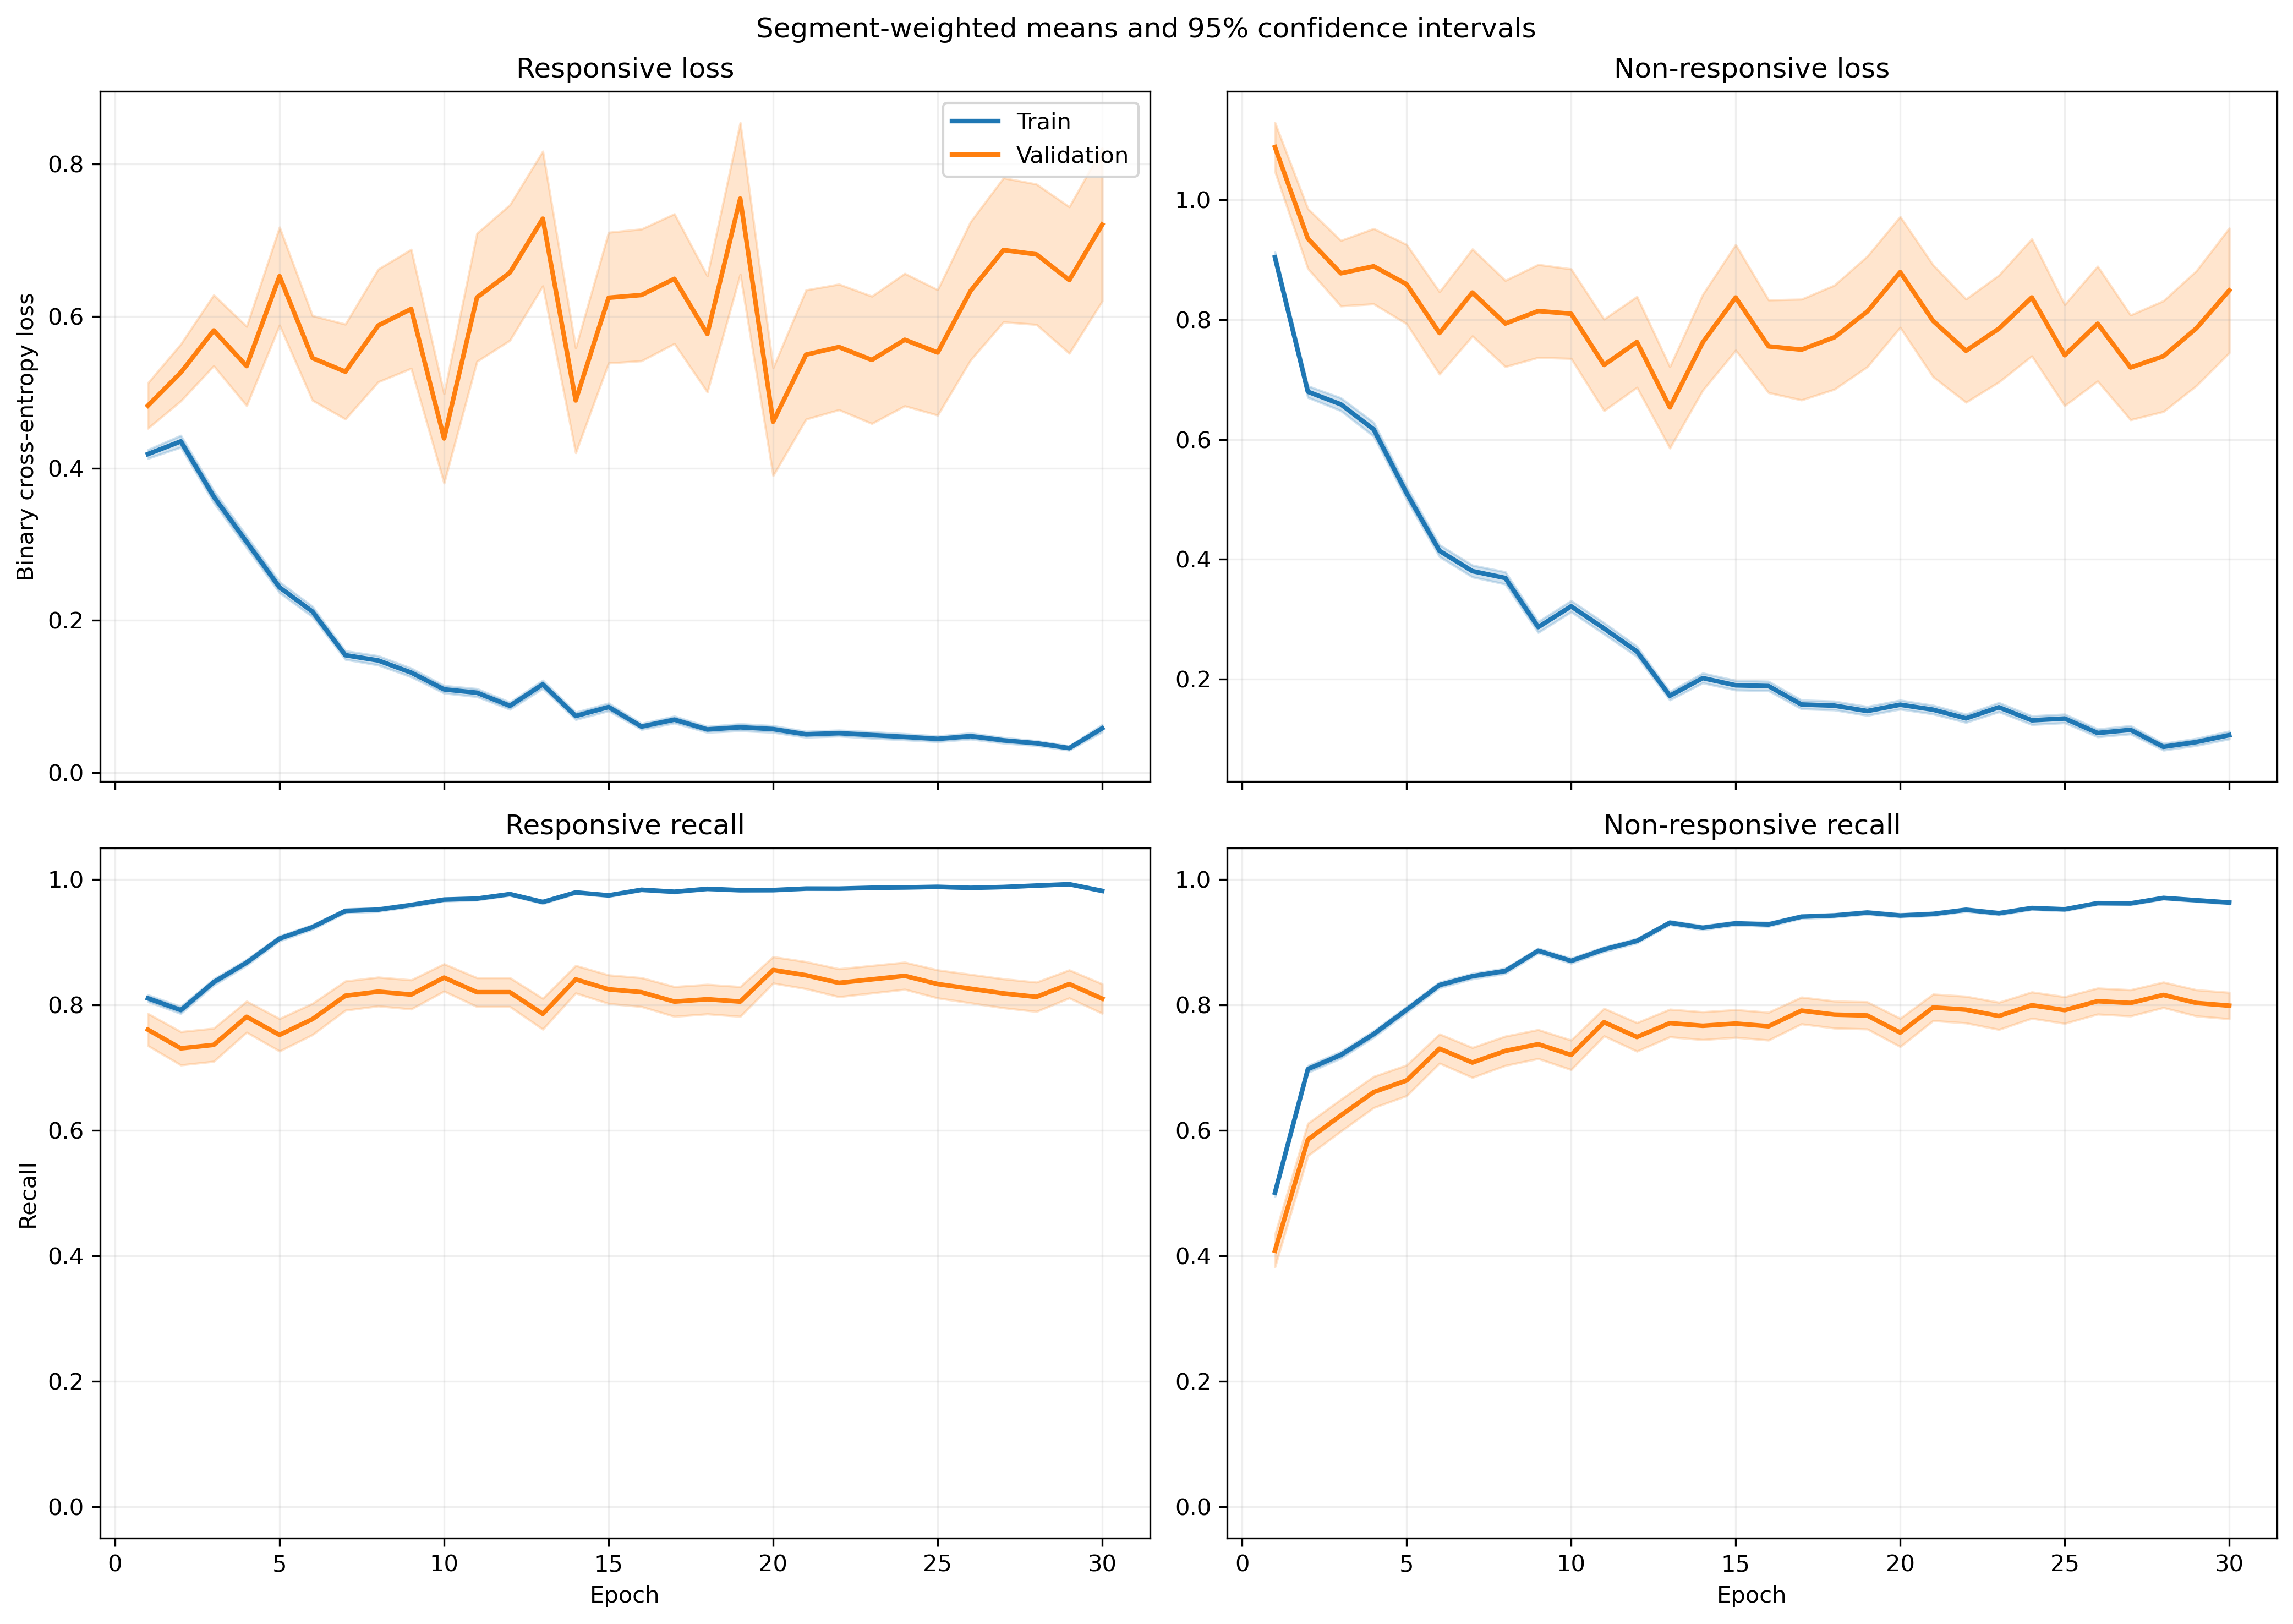

The data file committed next to this chart (first rows):
fold, epoch, split, r_loss, r_loss_count, r_loss_sum, r_loss_sum_sq, r_recall, r_recall_count, r_recall_sum, r_recall_sum_sq, nr_loss, nr_loss_count, nr_loss_sum, nr_loss_sum_sq, nr_recall, nr_recall_count, nr_recall_sum, nr_recall_sum_sq
1, 1, train, 0.4284, 1063, 455.4, 399.8, 0.8043, 1063, 855.0, 855.0, 0.8674, 1401, 1215, 1710, 0.5218, 1401, 731.0, 731.0
1, 1, validation, 0.1323, 10, 1.323, 0.2233, 1.0, 10, 10.0, 10.0, , 0, 0.0, 0.0, , 0, 0.0, 0.0
1, 2, train, 0.4836, 1063, 514.1, 698.8, 0.7705, 1063, 819.0, 819.0, 0.5827, 1401, 816.4, 1388, 0.763, 1401, 1069, 1069
1, 2, validation, 0.07797, 10, 0.7797, 0.09753, 1.0, 10, 10.0, 10.0, , 0, 0.0, 0.0, , 0, 0.0, 0.0
1, 3, train, 0.2944, 1063, 312.9, 370.8, 0.8711, 1063, 926.0, 926.0, 0.7065, 1401, 989.8, 1955, 0.7138, 1401, 1000, 1000
1, 3, validation, 0.03716, 10, 0.3716, 0.01881, 1.0, 10, 10.0, 10.0, , 0, 0.0, 0.0, , 0, 0.0, 0.0
1, 4, train, 0.2059, 1063, 218.9, 222.6, 0.9257, 1063, 984.0, 984.0, 0.6738, 1401, 944.1, 1933, 0.7245, 1401, 1015, 1015
1, 4, validation, 0.05933, 10, 0.5933, 0.06533, 1.0, 10, 10.0, 10.0, , 0, 0.0, 0.0, , 0, 0.0, 0.0
1, 5, train, 0.227, 1063, 241.3, 339.3, 0.9172, 1063, 975.0, 975.0, 0.4802, 1401, 672.8, 1365, 0.7909, 1401, 1108, 1108
1, 5, validation, 0.03436, 10, 0.3436, 0.01752, 1.0, 10, 10.0, 10.0, , 0, 0.0, 0.0, , 0, 0.0, 0.0
1, 6, train, 0.1972, 1063, 209.6, 286.7, 0.937, 1063, 996.0, 996.0, 0.3635, 1401, 509.2, 913.6, 0.8408, 1401, 1178, 1178
1, 6, validation, 0.07509, 10, 0.7509, 0.1358, 1.0, 10, 10.0, 10.0, , 0, 0.0, 0.0, , 0, 0.0, 0.0
1, 7, train, 0.1063, 1063, 113, 158.9, 0.9737, 1063, 1035, 1035, 0.411, 1401, 575.8, 1293, 0.8237, 1401, 1154, 1154
1, 7, validation, 0.01708, 10, 0.1708, 0.003809, 1.0, 10, 10.0, 10.0, , 0, 0.0, 0.0, , 0, 0.0, 0.0
1, 8, train, 0.1216, 1063, 129.3, 197.1, 0.9643, 1063, 1025, 1025, 0.3791, 1401, 531.1, 1175, 0.8344, 1401, 1169, 1169
1, 8, validation, 0.01349, 10, 0.1349, 0.00331, 1.0, 10, 10.0, 10.0, , 0, 0.0, 0.0, , 0, 0.0, 0.0
1, 9, train, 0.09727, 1063, 103.4, 147, 0.9727, 1063, 1034, 1034, 0.2756, 1401, 386.1, 874.5, 0.8894, 1401, 1246, 1246
1, 9, validation, 0.02197, 10, 0.2197, 0.01517, 1.0, 10, 10.0, 10.0, , 0, 0.0, 0.0, , 0, 0.0, 0.0
1, 10, train, 0.09208, 1063, 97.89, 48.32, 0.9793, 1063, 1041, 1041, 0.5248, 1401, 735.3, 1328, 0.7695, 1401, 1078, 1078
1, 10, validation, 0.02918, 10, 0.2918, 0.01933, 1.0, 10, 10.0, 10.0, , 0, 0.0, 0.0, , 0, 0.0, 0.0
1, 11, train, 0.07738, 1063, 82.25, 130.2, 0.9802, 1063, 1042, 1042, 0.2516, 1401, 352.5, 913, 0.9079, 1401, 1272, 1272
1, 11, validation, 0.008848, 10, 0.08848, 0.001293, 1.0, 10, 10.0, 10.0, , 0, 0.0, 0.0, , 0, 0.0, 0.0
1, 12, train, 0.08831, 1063, 93.87, 142.3, 0.9774, 1063, 1039, 1039, 0.1879, 1401, 263.2, 585.1, 0.9265, 1401, 1298, 1298
1, 12, validation, 0.01043, 10, 0.1043, 0.002448, 1.0, 10, 10.0, 10.0, , 0, 0.0, 0.0, , 0, 0.0, 0.0
1, 13, train, 0.07341, 1063, 78.04, 133.8, 0.9849, 1063, 1047, 1047, 0.1791, 1401, 250.9, 633, 0.9336, 1401, 1308, 1308
1, 13, validation, 0.006868, 10, 0.06868, 0.0008943, 1.0, 10, 10.0, 10.0, , 0, 0.0, 0.0, , 0, 0.0, 0.0
1, 14, train, 0.04094, 1063, 43.52, 68.93, 0.9925, 1063, 1055, 1055, 0.2465, 1401, 345.4, 889.2, 0.9044, 1401, 1267, 1267
1, 14, validation, 0.01068, 10, 0.1068, 0.001555, 1.0, 10, 10.0, 10.0, , 0, 0.0, 0.0, , 0, 0.0, 0.0
1, 15, train, 0.1148, 1063, 122.1, 203.1, 0.9661, 1063, 1027, 1027, 0.1419, 1401, 198.8, 413.8, 0.9408, 1401, 1318, 1318
1, 15, validation, 0.009695, 10, 0.09695, 0.001353, 1.0, 10, 10.0, 10.0, , 0, 0.0, 0.0, , 0, 0.0, 0.0
1, 16, train, 0.08925, 1063, 94.87, 135.8, 0.9737, 1063, 1035, 1035, 0.164, 1401, 229.7, 517.6, 0.9393, 1401, 1316, 1316
1, 16, validation, 0.006976, 10, 0.06976, 0.0007917, 1.0, 10, 10.0, 10.0, , 0, 0.0, 0.0, , 0, 0.0, 0.0
1, 17, train, 0.03887, 1063, 41.32, 92.6, 0.9925, 1063, 1055, 1055, 0.1791, 1401, 250.9, 688.6, 0.9343, 1401, 1309, 1309
1, 17, validation, 0.004324, 10, 0.04324, 0.0003104, 1.0, 10, 10.0, 10.0, , 0, 0.0, 0.0, , 0, 0.0, 0.0
1, 18, train, 0.02609, 1063, 27.74, 56.2, 0.9962, 1063, 1059, 1059, 0.2001, 1401, 280.3, 812.5, 0.9279, 1401, 1300, 1300
1, 18, validation, 0.00339, 10, 0.0339, 0.0001744, 1.0, 10, 10.0, 10.0, , 0, 0.0, 0.0, , 0, 0.0, 0.0
1, 19, train, 0.04365, 1063, 46.4, 102.9, 0.9887, 1063, 1051, 1051, 0.1881, 1401, 263.5, 816.5, 0.9358, 1401, 1311, 1311
1, 19, validation, 0.002594, 10, 0.02594, 0.0001284, 1.0, 10, 10.0, 10.0, , 0, 0.0, 0.0, , 0, 0.0, 0.0
1, 20, train, 0.029, 1063, 30.82, 53.09, 0.9944, 1063, 1057, 1057, 0.131, 1401, 183.5, 485.9, 0.955, 1401, 1338, 1338
1, 20, validation, 0.006687, 10, 0.06687, 0.0005884, 1.0, 10, 10.0, 10.0, , 0, 0.0, 0.0, , 0, 0.0, 0.0
1, 21, train, 0.03252, 1063, 34.57, 58.92, 0.9925, 1063, 1055, 1055, 0.1497, 1401, 209.7, 524.2, 0.9472, 1401, 1327, 1327
1, 21, validation, 0.005203, 10, 0.05203, 0.0005524, 1.0, 10, 10.0, 10.0, , 0, 0.0, 0.0, , 0, 0.0, 0.0
1, 22, train, 0.0676, 1063, 71.86, 150.3, 0.9755, 1063, 1037, 1037, 0.2049, 1401, 287.1, 844, 0.9308, 1401, 1304, 1304
1, 22, validation, 0.007597, 10, 0.07597, 0.002162, 1.0, 10, 10.0, 10.0, , 0, 0.0, 0.0, , 0, 0.0, 0.0
1, 23, train, 0.04337, 1063, 46.11, 42.31, 0.984, 1063, 1046, 1046, 0.186, 1401, 260.6, 593, 0.9265, 1401, 1298, 1298
1, 23, validation, 0.008388, 10, 0.08388, 0.001183, 1.0, 10, 10.0, 10.0, , 0, 0.0, 0.0, , 0, 0.0, 0.0
1, 24, train, 0.0502, 1063, 53.37, 145.8, 0.9906, 1063, 1053, 1053, 0.1234, 1401, 172.9, 462.9, 0.9565, 1401, 1340, 1340
1, 24, validation, 0.003906, 10, 0.03906, 0.0002508, 1.0, 10, 10.0, 10.0, , 0, 0.0, 0.0, , 0, 0.0, 0.0
1, 25, train, 0.03117, 1063, 33.13, 58.08, 0.9934, 1063, 1056, 1056, 0.182, 1401, 255, 746.7, 0.9358, 1401, 1311, 1311
1, 25, validation, 0.01323, 10, 0.1323, 0.004448, 1.0, 10, 10.0, 10.0, , 0, 0.0, 0.0, , 0, 0.0, 0.0
1, 26, train, 0.04331, 1063, 46.04, 76.65, 0.9897, 1063, 1052, 1052, 0.08472, 1401, 118.7, 363.5, 0.9736, 1401, 1364, 1364
1, 26, validation, 0.001752, 10, 0.01752, 5.022659092901449e-05, 1.0, 10, 10.0, 10.0, , 0, 0.0, 0.0, , 0, 0.0, 0.0
1, 27, train, 0.05206, 1063, 55.34, 118.1, 0.9868, 1063, 1049, 1049, 0.05822, 1401, 81.57, 225, 0.9822, 1401, 1376, 1376
1, 27, validation, 0.003396, 10, 0.03396, 0.0001843, 1.0, 10, 10.0, 10.0, , 0, 0.0, 0.0, , 0, 0.0, 0.0
1, 28, train, 0.02162, 1063, 22.98, 27.28, 0.9962, 1063, 1059, 1059, 0.07166, 1401, 100.4, 275.3, 0.9793, 1401, 1372, 1372
1, 28, validation, 0.001294, 10, 0.01294, 2.248477062494203e-05, 1.0, 10, 10.0, 10.0, , 0, 0.0, 0.0, , 0, 0.0, 0.0
1, 29, train, 0.02249, 1063, 23.91, 34.37, 0.9962, 1063, 1059, 1059, 0.143, 1401, 200.4, 534.4, 0.945, 1401, 1324, 1324
1, 29, validation, 0.001846, 10, 0.01846, 6.915049425515463e-05, 1.0, 10, 10.0, 10.0, , 0, 0.0, 0.0, , 0, 0.0, 0.0
1, 30, train, 0.05926, 1063, 62.99, 82.71, 0.9784, 1063, 1040, 1040, 0.1172, 1401, 164.2, 332.9, 0.9593, 1401, 1344, 1344
1, 30, validation, 0.003846, 10, 0.03846, 0.0002509, 1.0, 10, 10.0, 10.0, , 0, 0.0, 0.0, , 0, 0.0, 0.0
... 1,140 more rows
